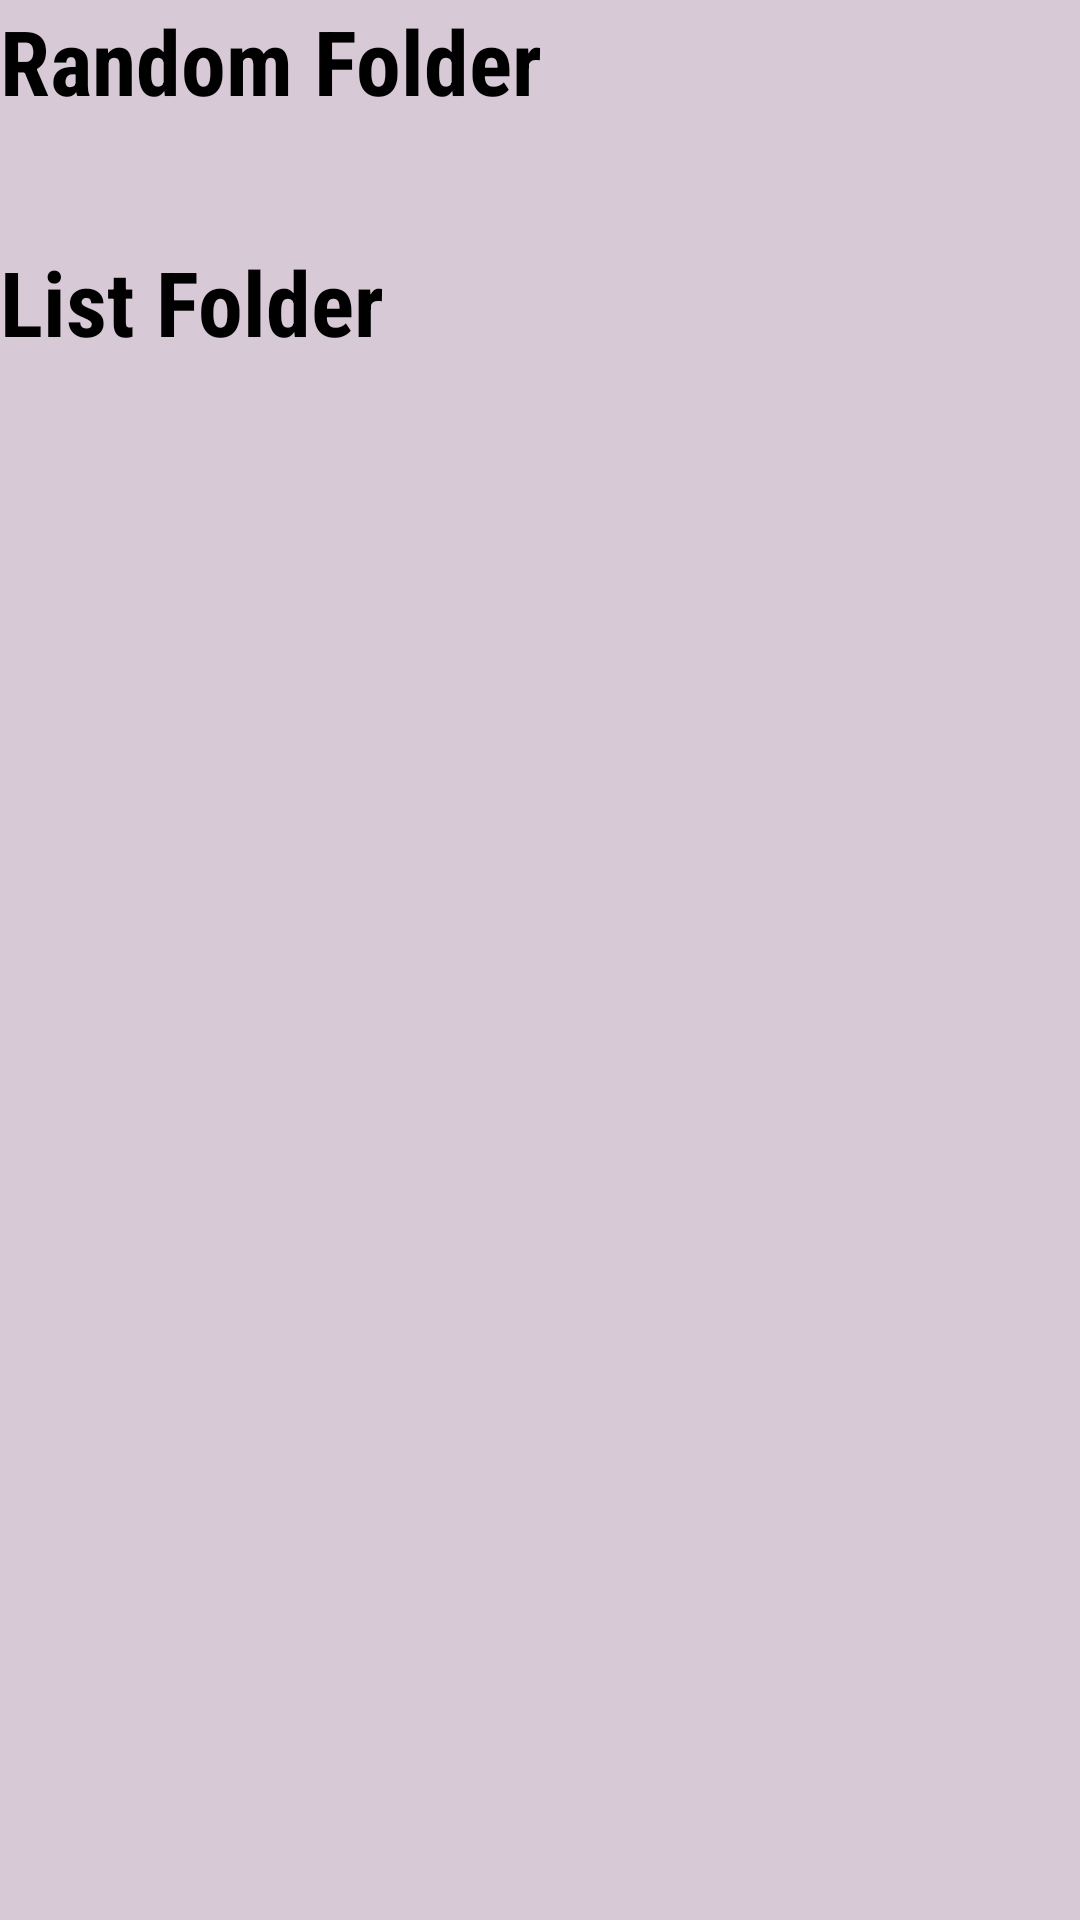

Android layout source for this screen:
<!-- AndroidManifest.xml: application theme Theme.TTS_PROJECT1 -->
<!-- res/layout/activity_main.xml -->
<?xml version="1.0" encoding="utf-8"?>
<LinearLayout xmlns:android="http://schemas.android.com/apk/res/android"
    xmlns:app="http://schemas.android.com/apk/res-auto"
    xmlns:tools="http://schemas.android.com/tools"
    android:layout_width="match_parent"
    android:layout_height="match_parent"
    android:background="#6FA3849E"
    android:orientation="vertical"
    tools:context=".MainActivity">

    <TextView
        android:text="Random Folder"
        android:textSize="30dp"
        android:textStyle="bold"
        android:textColor="@color/black"
        android:fontFamily="sans-serif-condensed"
        android:layout_width="match_parent"
        android:layout_height="wrap_content"/>

    <androidx.recyclerview.widget.RecyclerView
        android:id="@+id/random_folder"
        android:padding="20dp"
        android:layout_width="match_parent"
        android:layout_height="wrap_content">
    </androidx.recyclerview.widget.RecyclerView>

    <TextView
        android:text="List Folder"
        android:textSize="30sp"
        android:textStyle="bold"
        android:textColor="@color/black"
        android:fontFamily="sans-serif-condensed"
        android:layout_width="match_parent"
        android:layout_height="wrap_content"/>

    <androidx.recyclerview.widget.RecyclerView
        android:id="@+id/folder_recycle"
        android:padding="20dp"
        android:layout_width="match_parent"
        android:layout_height="wrap_content"/>

</LinearLayout>
<!-- resources referenced by this layout -->
<resources>
  <color name="black">#FF000000</color>
  <style name="Theme.TTS_PROJECT1" parent="Theme.MaterialComponents.DayNight.DarkActionBar">
          
          <item name="colorPrimary">@color/purple_500</item>
          <item name="colorPrimaryVariant">@color/purple_700</item>
          <item name="colorOnPrimary">@color/white</item>
          
          <item name="colorSecondary">@color/teal_200</item>
          <item name="colorSecondaryVariant">@color/teal_700</item>
          <item name="colorOnSecondary">@color/black</item>
          
          <item name="android:statusBarColor" tools:targetApi="l">?attr/colorPrimaryVariant</item>
          
      </style>
  <color name="purple_500">#FF6200EE</color>
  <color name="purple_700">#FF3700B3</color>
  <color name="white">#FFFFFFFF</color>
  <color name="teal_200">#FF03DAC5</color>
  <color name="teal_700">#FF018786</color>
</resources>
